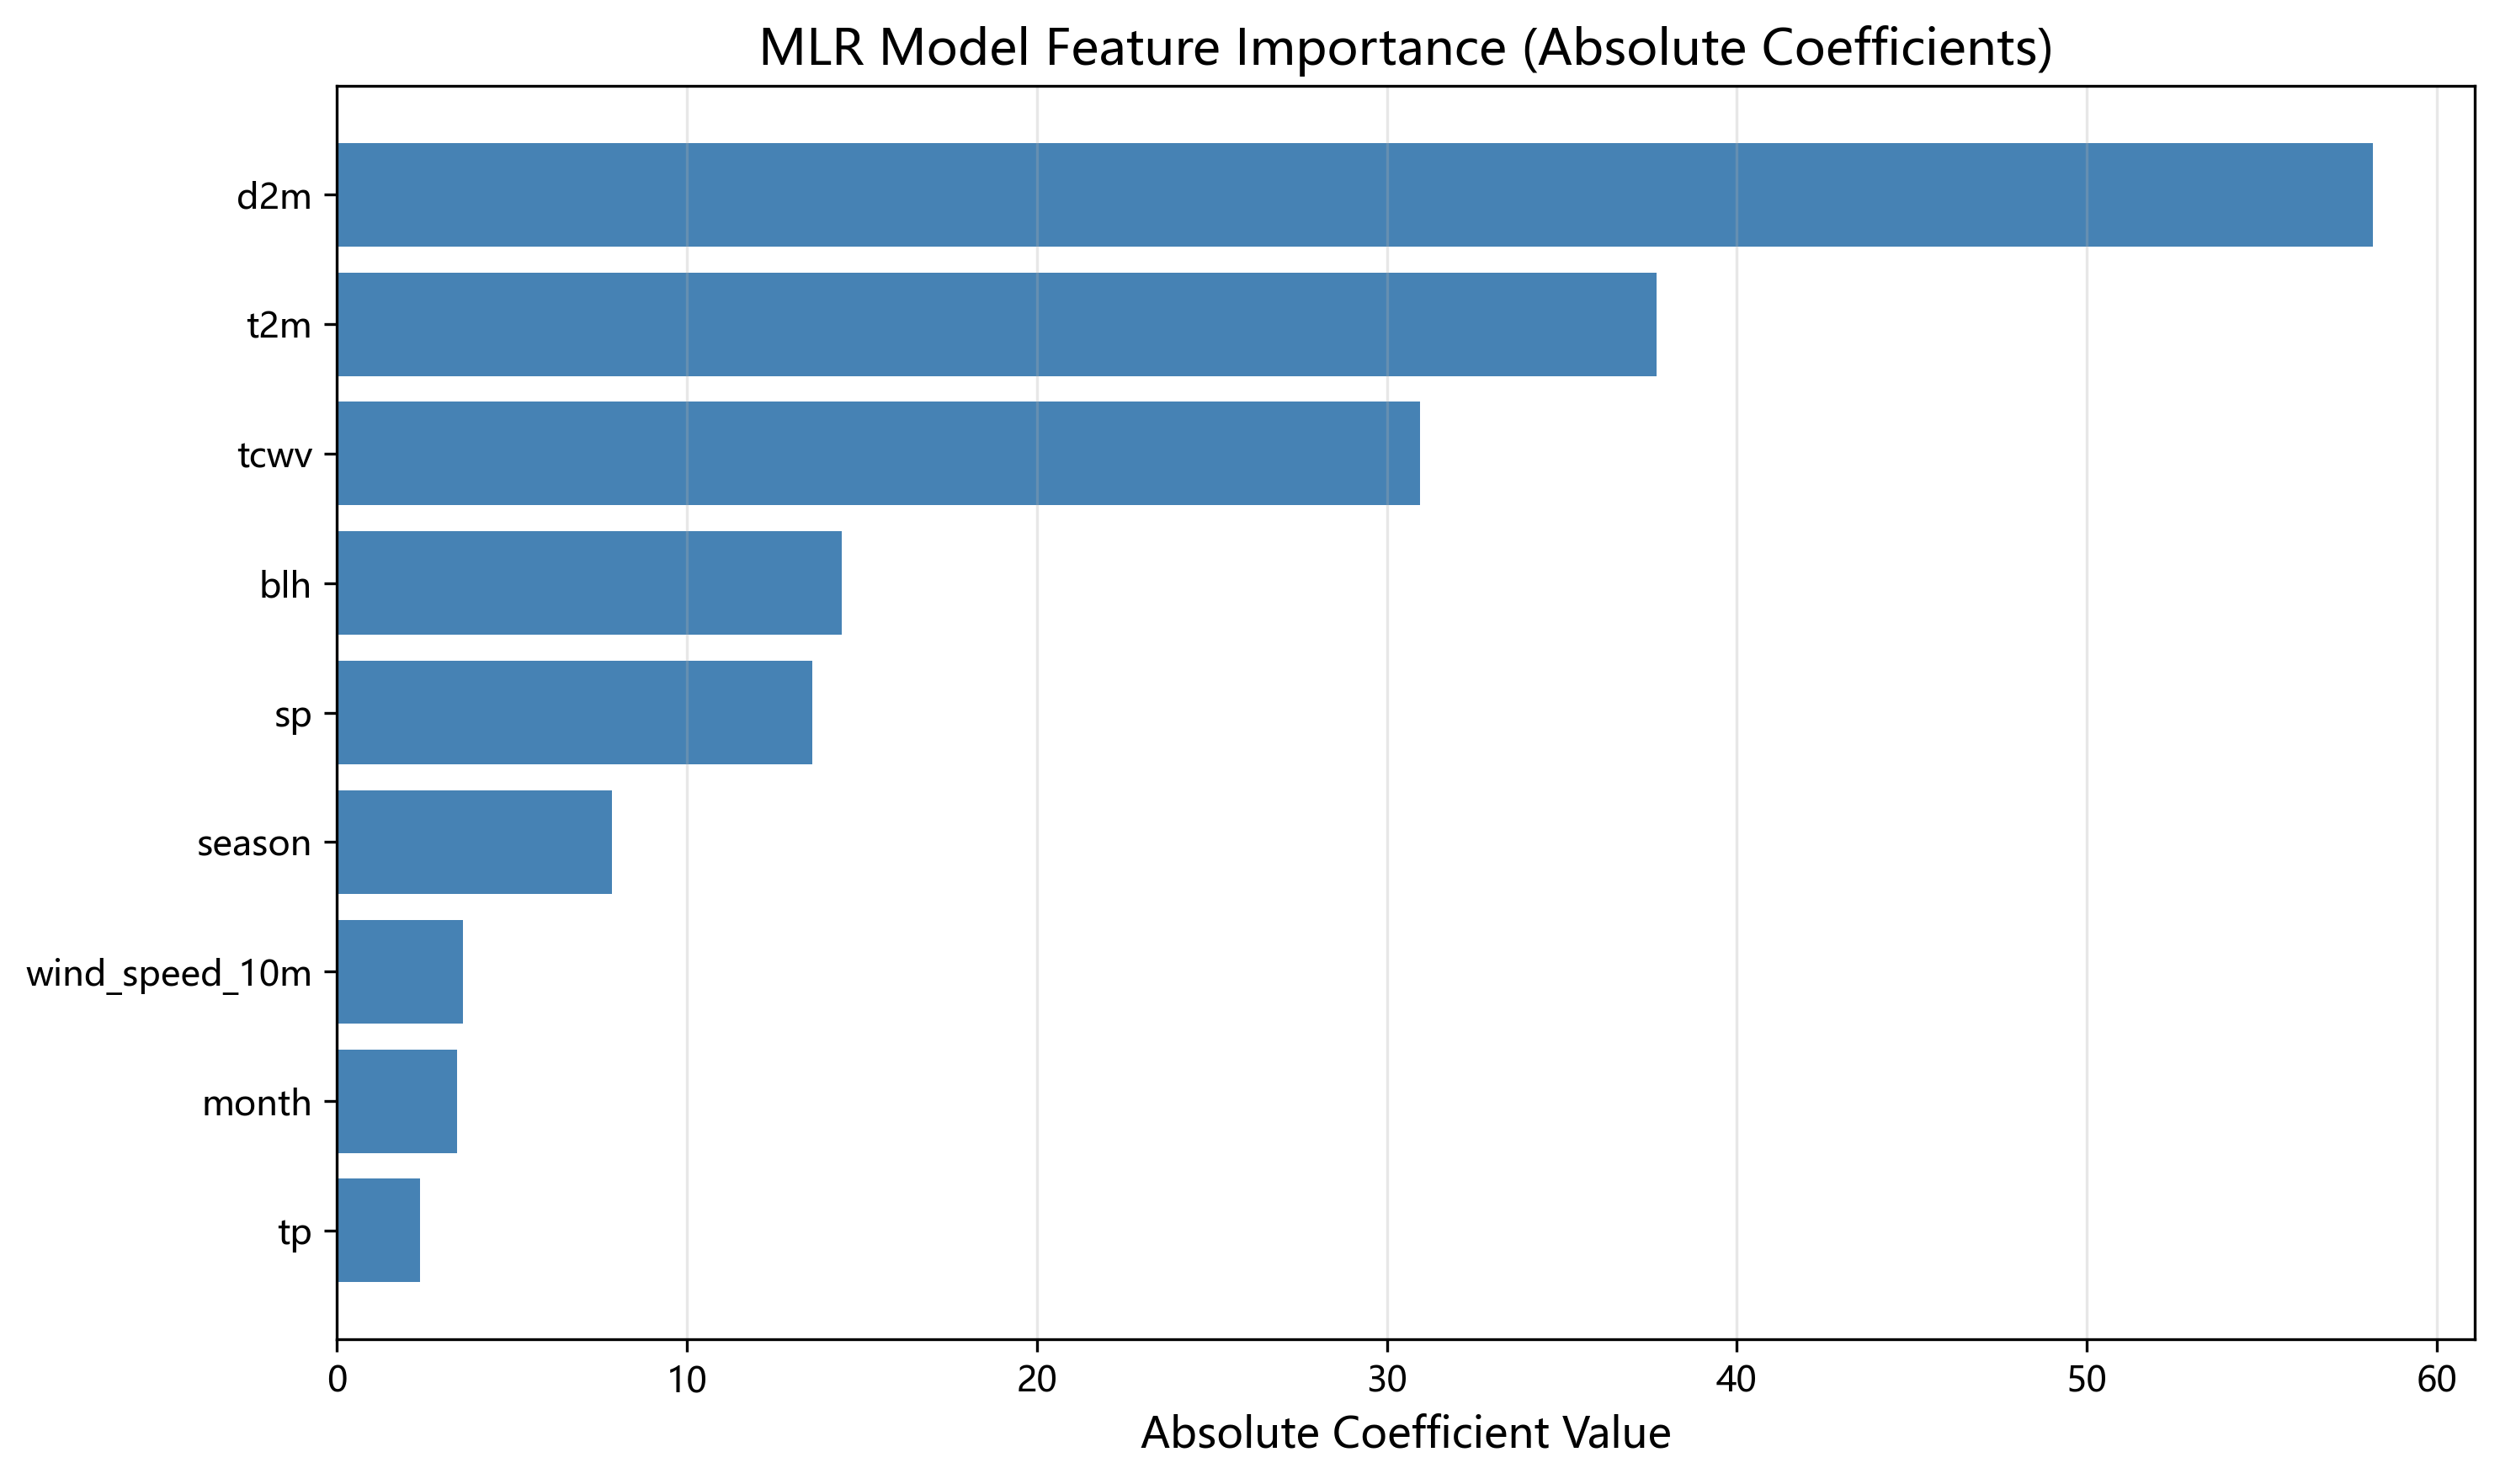

The table this chart was drawn from, first rows:
Feature, MLR_Coefficient, Ridge_Coefficient
d2m, 58.18, 57.38
t2m, -37.71, -37.15
wind_speed_10m, 3.614, 3.599
tcwv, -30.95, -30.67
tp, -2.37, -2.37
blh, -14.41, -14.51
sp, -13.59, -13.54
month, -3.435, -3.421
season, -7.864, -7.823
